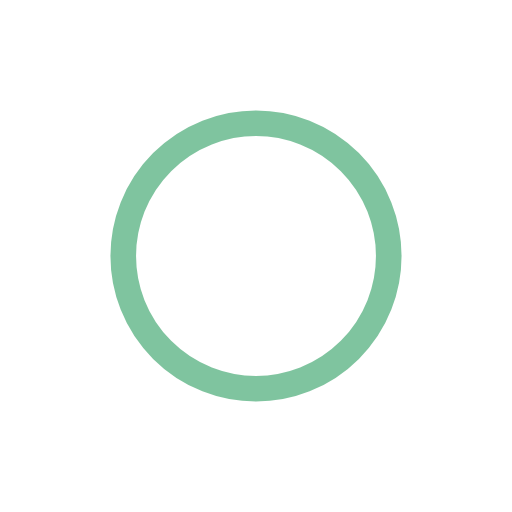
t = 0.00 s
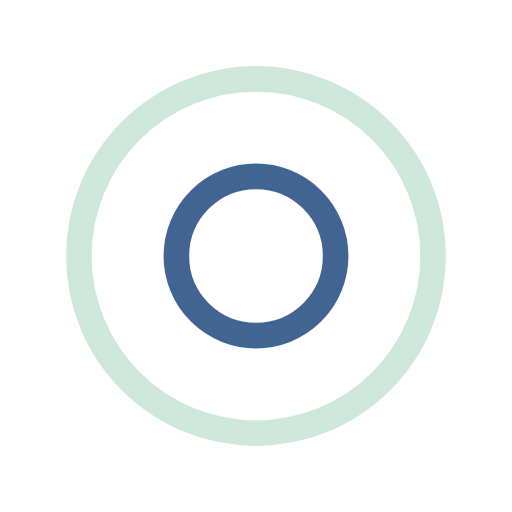
t = 0.25 s
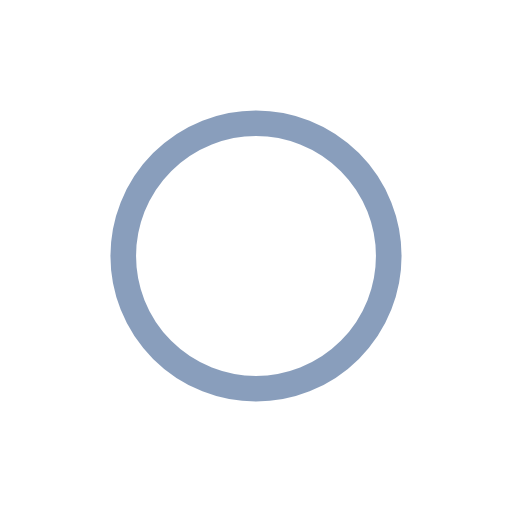
t = 0.50 s
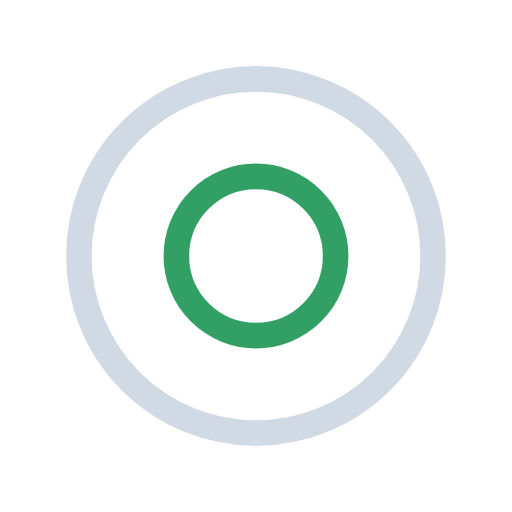
t = 0.75 s

The animated SVG that drew these frames (rendered in a browser with its animation timeline set to each time). Animation: 4 SMIL elements (animate=4); one cycle of 1.00 s, repeats indefinitely.

<?xml version="1.0" encoding="utf-8"?>
<svg xmlns="http://www.w3.org/2000/svg" xmlns:xlink="http://www.w3.org/1999/xlink" style="margin: auto; background: none; display: block; shape-rendering: auto;" width="200px" height="200px" viewBox="0 0 100 100" preserveAspectRatio="xMidYMid">
<circle cx="50" cy="50" r="0" fill="none" stroke="#133e79" stroke-width="5">
  <animate attributeName="r" repeatCount="indefinite" dur="1s" values="0;40" keyTimes="0;1" keySplines="0 0.2 0.8 1" calcMode="spline" begin="0s"></animate>
  <animate attributeName="opacity" repeatCount="indefinite" dur="1s" values="1;0" keyTimes="0;1" keySplines="0.2 0 0.8 1" calcMode="spline" begin="0s"></animate>
</circle><circle cx="50" cy="50" r="0" fill="none" stroke="#008940" stroke-width="5">
  <animate attributeName="r" repeatCount="indefinite" dur="1s" values="0;40" keyTimes="0;1" keySplines="0 0.2 0.8 1" calcMode="spline" begin="-0.5s"></animate>
  <animate attributeName="opacity" repeatCount="indefinite" dur="1s" values="1;0" keyTimes="0;1" keySplines="0.2 0 0.8 1" calcMode="spline" begin="-0.5s"></animate>
</circle>
<!-- [ldio] generated by https://loading.io/ --></svg>